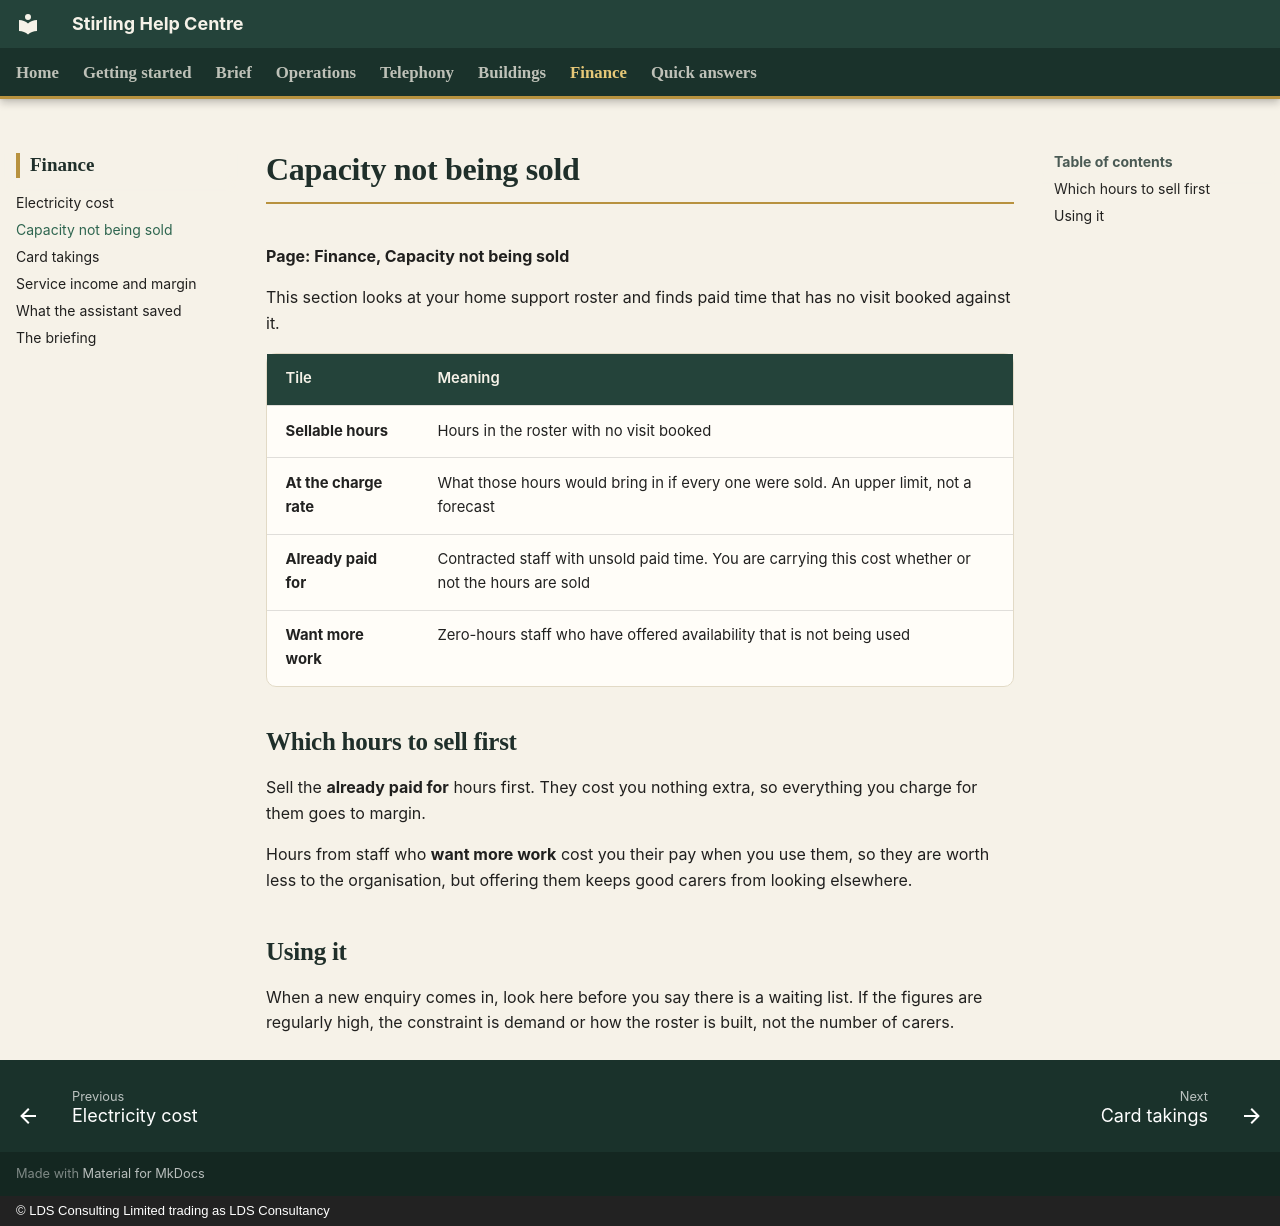

repository: CFLLDS/stirling-help · page: finance/capacity/index.html · generator: mkdocs · copyright: © LDS Consulting Limited trading as LDS Consultancy

# Capacity not being sold

**Page: Finance, Capacity not being sold**

This section looks at your home support roster and finds paid time that has no visit booked against it.

| Tile | Meaning |
|---|---|
| **Sellable hours** | Hours in the roster with no visit booked |
| **At the charge rate** | What those hours would bring in if every one were sold. An upper limit, not a forecast |
| **Already paid for** | Contracted staff with unsold paid time. You are carrying this cost whether or not the hours are sold |
| **Want more work** | Zero-hours staff who have offered availability that is not being used |

## Which hours to sell first

Sell the **already paid for** hours first. They cost you nothing extra, so everything you charge for them goes to margin.

Hours from staff who **want more work** cost you their pay when you use them, so they are worth less to the organisation, but offering them keeps good carers from looking elsewhere.

## Using it

When a new enquiry comes in, look here before you say there is a waiting list. If the figures are regularly high, the constraint is demand or how the roster is built, not the number of carers.
